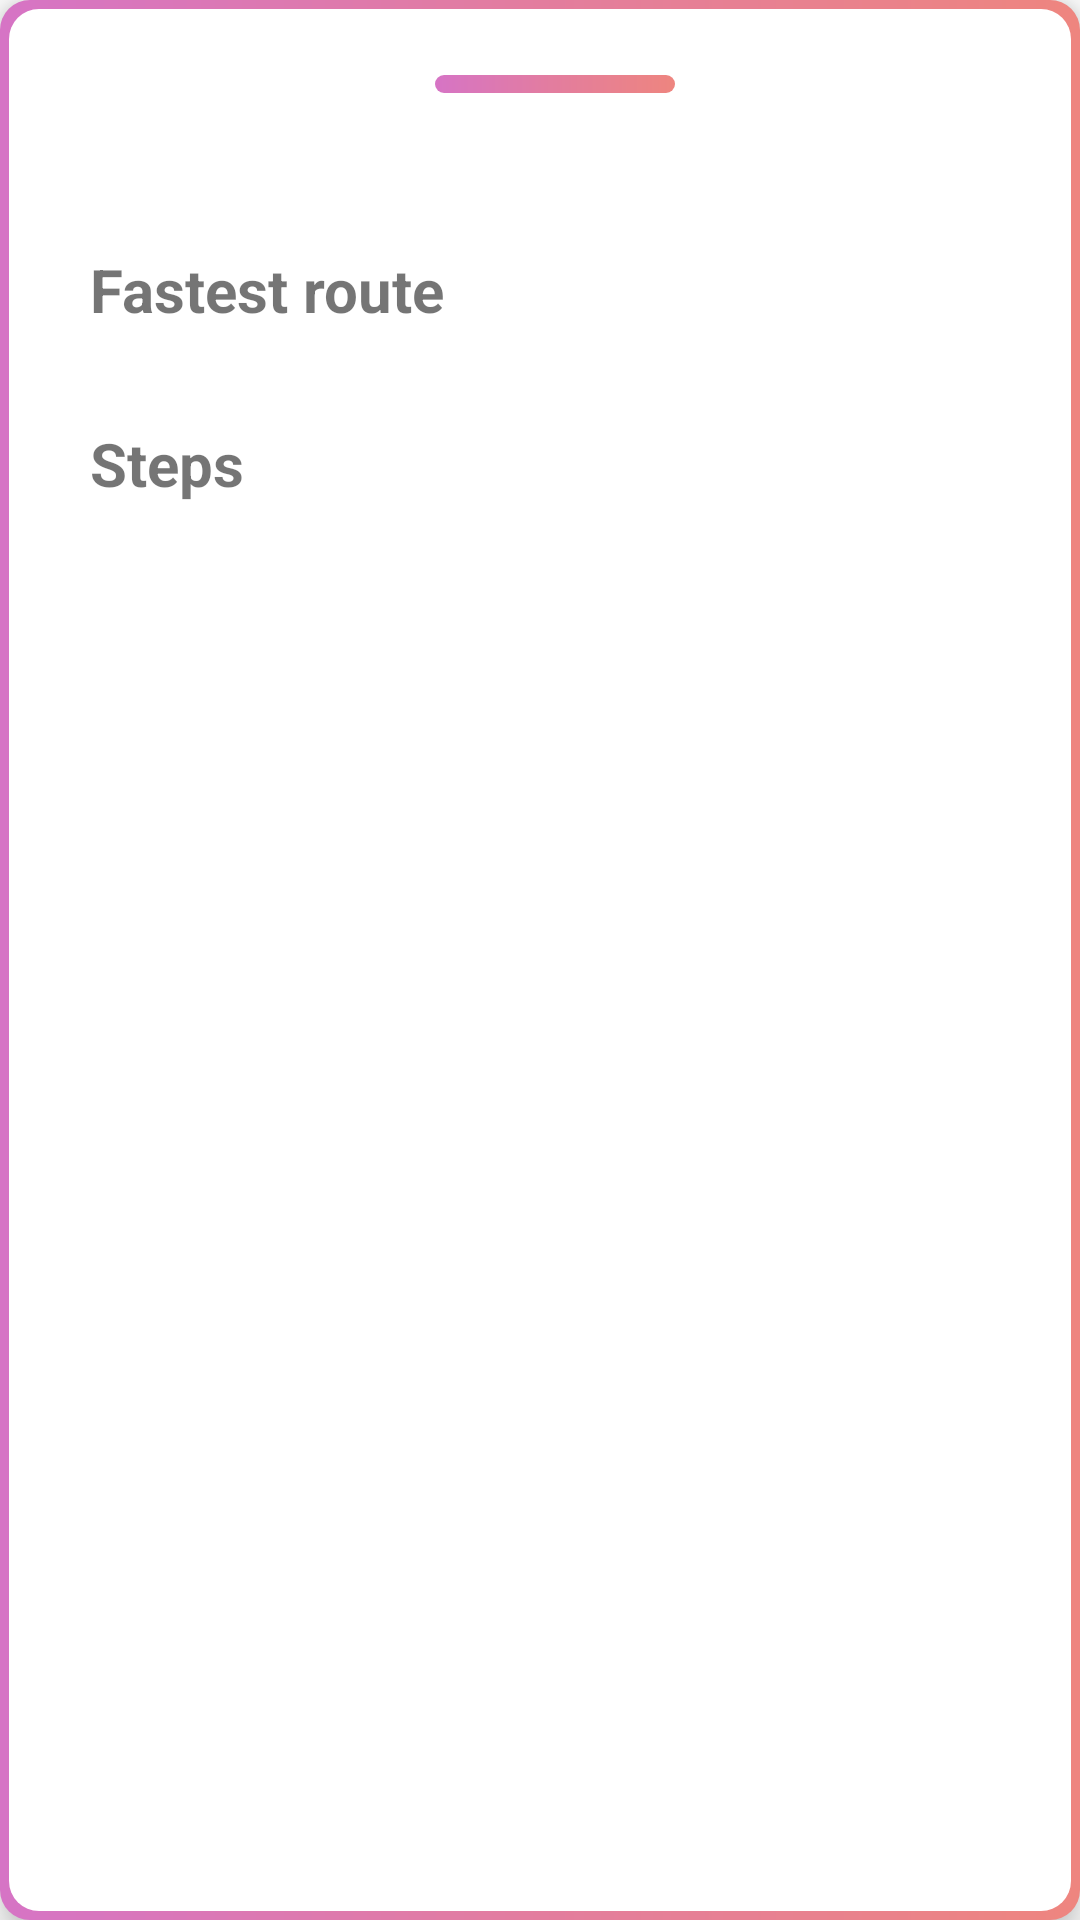

This screen was rendered from an Android layout file. Write that file and the resources it references.
<!-- AndroidManifest.xml: application theme Theme.Monumental -->
<!-- res/layout/bottom_sheet.xml -->
<RelativeLayout xmlns:android="http://schemas.android.com/apk/res/android"
    xmlns:app="http://schemas.android.com/apk/res-auto"
    xmlns:tools="http://schemas.android.com/tools"
    android:layout_width="match_parent"
    android:layout_height="match_parent"
    android:background="@drawable/round_edit_text"
    android:elevation="7dp"
    android:padding="20dp"
    android:layout_marginHorizontal="5dp"
    app:behavior_hideable="false"
    app:behavior_peekHeight="180dp"
    app:layout_behavior="@string/bottom_sheet_behavior">

    <LinearLayout
        android:layout_width="match_parent"
        android:layout_height="wrap_content"
        android:orientation="vertical"
        android:layout_marginStart="10dp">
    <ImageView
        android:layout_width="match_parent"
        android:layout_height="wrap_content"
        android:layout_gravity="center|top"
        android:layout_marginTop="5dp"
        android:src="@drawable/line"></ImageView>
    <LinearLayout
        android:id="@+id/timeLayout"
        android:layout_marginTop="15dp"
        android:layout_width="match_parent"
        android:layout_height="wrap_content"
        android:orientation="horizontal">

        <TextView
            android:id="@+id/txtSheetTime"
            android:layout_width="wrap_content"
            android:layout_height="wrap_content"
            android:textColor="@color/quantum_black_100"
            android:textSize="20dp"
            android:textStyle="bold" />

        <TextView
            android:id="@+id/txtSheetDistance"
            android:layout_width="wrap_content"
            android:layout_height="wrap_content"
            android:layout_marginStart="10dp"
            android:textColor="@color/quantum_grey500"
            android:textSize="20dp"
            android:textStyle="bold" />
    </LinearLayout>

    <TextView
        android:id="@+id/txtSheetRoute"
        android:layout_width="match_parent"
        android:layout_height="wrap_content"
        android:layout_below="@+id/timeLayout"
        android:layout_marginTop="10dp"
        android:text="Fastest route"
        android:textColor="@color/quantum_grey600"
        android:textSize="20dp"
        android:textStyle="bold" />

    <View
        android:id="@+id/view"
        android:layout_width="match_parent"
        android:layout_height="1dp"
        android:layout_below="@+id/txtSheetRoute"
        android:layout_marginTop="10dp"
        android:background="@color/quantum_black_divider" />

    <TextView
        android:id="@+id/txtSheetSteps"
        android:layout_width="match_parent"
        android:layout_height="wrap_content"
        android:layout_below="@+id/view"
        android:layout_marginTop="20dp"
        android:text="Steps"
        android:textColor="@color/quantum_black_text"
        android:textSize="20dp"
        android:textStyle="bold" />

    <androidx.recyclerview.widget.RecyclerView
        android:id="@+id/stepRecyclerView"
        android:layout_width="match_parent"
        android:layout_height="wrap_content"
        android:layout_below="@+id/txtSheetSteps"
        android:layout_marginTop="20dp"
        android:overScrollMode="never"
        android:scrollbars="none"
        tools:listitem="@layout/step_item_layout" />

    </LinearLayout>
</RelativeLayout>
<!-- resources referenced by this layout -->
<resources>
  <!-- drawable line (drawable-v24) -->
  <?xml version="1.0" encoding="utf-8"?>
  <layer-list xmlns:android="http://schemas.android.com/apk/res/android" >
  
      <item>
          <shape android:shape="rectangle" >
              <size android:height="6dp"
                    android:width="80dp">
              </size>
              <corners android:radius="10dp"/>
              <gradient
                  android:startColor = "#D674C5"
                  android:centerColor = "#E37D9E"
                  android:endColor = "#EE857F"
                  android:angle = "0"
                  android:type = "linear" />
          </shape>
      </item>
  
  
  </layer-list>
  <!-- drawable round_edit_text (drawable) -->
  <?xml version="1.0" encoding="utf-8"?>
  <layer-list xmlns:android="http://schemas.android.com/apk/res/android" >
  
      <item>
          <shape android:shape="rectangle" >
              <corners android:radius="10dp"/>
              <gradient
                  android:startColor = "#D674C5"
                  android:centerColor = "#E37D9E"
                  android:endColor = "#EE857F"
                  android:angle = "0"
                  android:type = "linear" />
  
              <stroke
                  android:width="0dp"
                  android:color="?attr/colorOnSecondary" />
          </shape>
      </item>
      <item
          android:bottom="3dp"
          android:left="3dp"
          android:right="3dp"
          android:top="3dp">
          <shape android:shape="rectangle" >
              <corners android:radius="10dp"/>
              <solid android:color="?attr/colorOnSecondary" />
          </shape>
      </item>
  
  </layer-list>
  <style name="Theme.Monumental" parent="Theme.MaterialComponents.DayNight.NoActionBar">
          
          <item name="colorPrimary">@color/color_2</item>
          <item name="colorPrimaryVariant">@color/color_3</item>
          <item name="colorOnPrimary">@color/black</item>
          
          <item name="colorSecondary">@color/teal_200</item>
          <item name="colorSecondaryVariant">@color/teal_700</item>
          <item name="colorOnSecondary">@color/white</item>
          
          <item name="android:statusBarColor" tools:targetApi="lollipop">@android:color/transparent</item>
          <item name="android:windowLightStatusBar" tools:targetApi="23">true</item>
          <item name="android:windowLightNavigationBar" tools:targetApi="27">true</item>
          <item name="android:windowTranslucentStatus" tools:targetApi="kitkat">true</item>
          <item name="android:fitsSystemWindows">true</item>
          
      </style>
  <color name="color_2">#E37D9E</color>
  <color name="color_3">#EE857F</color>
  <color name="black">#FF000000</color>
  <color name="teal_200" />
  <color name="teal_700" />
  <color name="white">#FFFFFFFF</color>
</resources>
